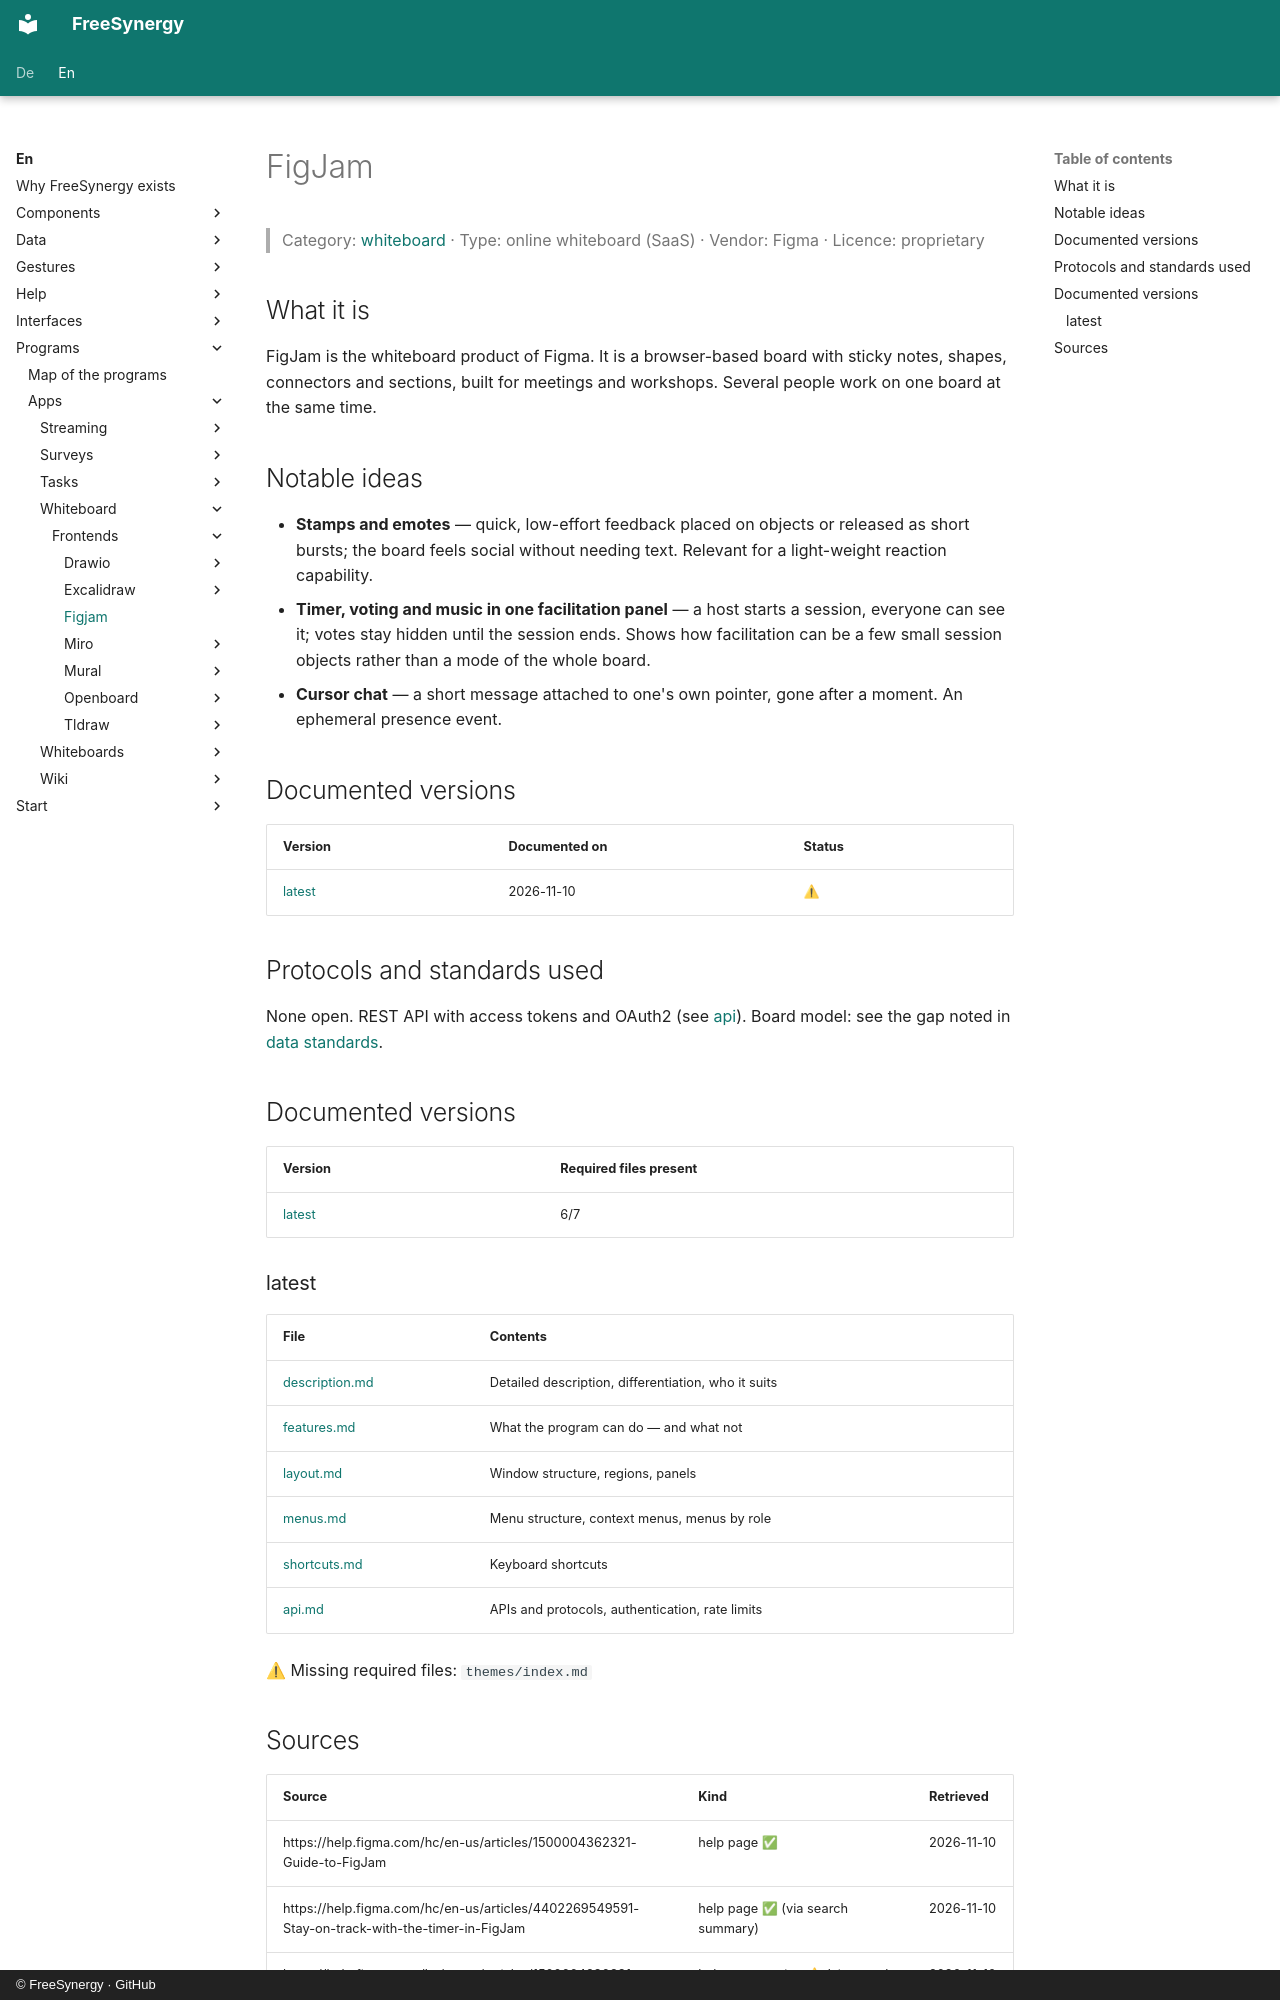

repository: FreeSynergy/fs-documentation · page: en/programs/apps/whiteboard/frontends/figjam/index.html · generator: mkdocs · copyright: © FreeSynergy · GitHub

# FigJam

> Category: [whiteboard](../../index.md) · Type: online whiteboard (SaaS) · Vendor: Figma · Licence: proprietary

## What it is
FigJam is the whiteboard product of Figma. It is a browser-based board with sticky notes, shapes, connectors and sections, built for meetings and workshops. Several people work on one board at the same time.

## Notable ideas
- **Stamps and emotes** — quick, low-effort feedback placed on objects or released as short bursts; the board feels social without needing text. Relevant for a light-weight reaction capability.
- **Timer, voting and music in one facilitation panel** — a host starts a session, everyone can see it; votes stay hidden until the session ends. Shows how facilitation can be a few small session objects rather than a mode of the whole board.
- **Cursor chat** — a short message attached to one's own pointer, gone after a moment. An ephemeral presence event.

## Documented versions
| Version | Documented on | Status |
|---------|---------------|--------|
| [latest](latest/description.md) | 2026-11-10 | ⚠ |

## Protocols and standards used
None open. REST API with access tokens and OAuth2 (see [api](latest/api.md)). Board model: see the gap noted in [data standards](../../../../../data/standards.md).

## Documented versions

<!-- gen:versions (scripts/gen_frontend_indexes.py) — edits inside are overwritten -->
| Version | Required files present |
|---------|------------------------|
| [latest](latest/description.md) | 6/7 |

### latest

| File | Contents |
|------|----------|
| [description.md](latest/description.md) | Detailed description, differentiation, who it suits |
| [features.md](latest/features.md) | What the program can do — and what not |
| [layout.md](latest/layout.md) | Window structure, regions, panels |
| [menus.md](latest/menus.md) | Menu structure, context menus, menus by role |
| [shortcuts.md](latest/shortcuts.md) | Keyboard shortcuts |
| [api.md](latest/api.md) | APIs and protocols, authentication, rate limits |

⚠ Missing required files: `themes/index.md`
<!-- /gen:versions -->
